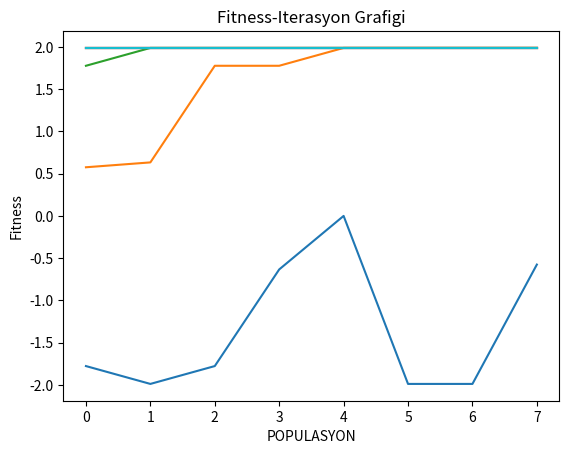

Write the Python code that produced this figure.
#!/usr/bin/env python
# coding: utf-8

# In[ ]:


#GENETİK ALGORİTMA (MAX)


# In[ ]:


import numpy as np
import random as rnd
import matplotlib.pyplot as plt

iterasyon = 10
crosover_rate = 0.75
pop_size = 8
gen_size = 5


def create_chromosome():
    return [rnd.randint(-10, 10) for x in range(0, gen_size)]


def create_initial_population():
     return [create_chromosome() for x in range(0, pop_size)]


def fitness(cr):
    return np.sin(cr[0]) + np.sin((10 / 3) * cr[0])


def probability(fitness_values):
    P = []
    total = sum(fitness_values)
    for f in fitness_values:
        P.append(f / total)
    return P


def crossover(p1, p2):
    print("crossover p1:", p1)
    print("crossover p2:", p2)
    o1 = []
    o2 = []
    c = rnd.randint(1, gen_size - 1)
    print("Cut point:", c)
    p1 = bin(int(p1[0])).replace("0b", "").zfill(gen_size)
    p2 = bin(int(p2[0])).replace("0b", "").zfill(gen_size)
    o1[:c] = p2[:c]
    o1[c:] = p1[c:]

    o2[:c] = p1[:c]
    o2[c:] = p2[c:]

    def convert_bin(y):
        s = [str(integer) for integer in y]
        a_string = "".join(s)
        res = int(a_string, 2)
        x = [res]
        return x

    o1 = convert_bin(o1)
    o2 = convert_bin(o2)
    return o1, o2


def mutasyon(mut):
    temp = mut[:]
    gen = rnd.randint(-10, 10)
    index = 0
    temp[index] = gen
    return temp


population = create_initial_population()
fitness_values = []

for c in population:
    fitness_values.append(fitness(c))



epok = 0
while epok < iterasyon:

    def grafik():
        iterasyon = [7, 6, 5, 4, 3, 2, 1, 0]
        plt.xlabel('POPULASYON')
        plt.ylabel('Fitness')
        plt.title('Fitness-Iterasyon Grafigi')
        plt.plot(iterasyon,fitness_values)
        plt.show()


    grafik()

    P = probability(fitness_values)

    C = np.cumsum(P)

    rulet_parents = []

    for i in range(0, len(C)):
        r = rnd.random()
        print("Random:", r)
        for j in range(0, len(C)):
            if C[j] > r:
                rulet_parents.append(j)
                break

    for c, f, p in zip(population, fitness_values, P):
        print(c, " ", f, " ", p)
    print(C)

    print(rulet_parents)

    crosover_parents = []
    k = 0
    while k < pop_size:
        r = rnd.random()
        if r < crosover_rate:
            if rulet_parents[k] not in crosover_parents:
                crosover_parents.append(rulet_parents[k])
        k = k + 1
    print("Caprazalnacak bireyler:", crosover_parents)

    if len(crosover_parents) >= 2:
        for i in range(0, len(crosover_parents)):
            for j in range(i + 1, len(crosover_parents)):
                o1, o2 = crossover(population[crosover_parents[i]]
                                   , population[crosover_parents[j]])
                population.append(o1)
                population.append(o2)
                fitness_values.append(fitness(o1))
                fitness_values.append(fitness(o2))

    else:
        print("Crossover icin yetrli birey gelmedi !!!")
    print("crossover sonrasi populasyon")
    for c, f in zip(population, fitness_values):
        print(c, " ", f)
    for r in range(0, 5):
        mut = mutasyon(population[rnd.randint(0, len(population) - 1)])

        population.append(mut)
        fitness_values.append(fitness(mut))

    print("mutasyon sonrasi populasyon")
    for c, f in zip(population, fitness_values):
        print(c, " ", f)

    zip_list = zip(fitness_values, population)

    sort_list = sorted(zip_list, reverse=True)

    for f, p in list(sort_list):
        print(f, " ", p)

    p = len(population)

    while p > pop_size:
        sort_list.pop()
        p = p - 1
    print("elitizm sonrasi")

    for f, p in list(sort_list):
        print(f, " ", p)


    population = []
    fitness_values = []

    for f, p in list(sort_list):
        population.append(p)
        fitness_values.append(f)

    epok += 1


print("Son populasyon")
for c, f in zip(population, fitness_values):
    print(c, " ", f)
print("En iyi birey:", population[1], " fitness:", fitness_values[1])





